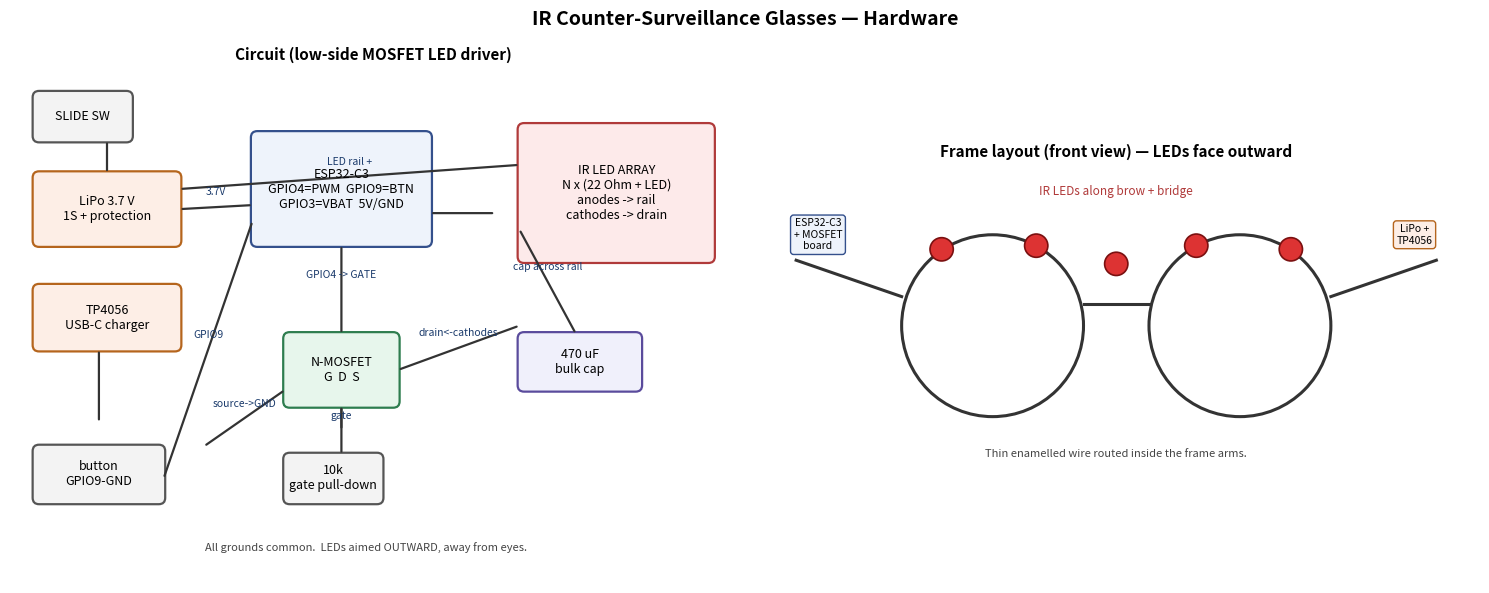

Write the Python code that produced this figure.
"""schematic.py — generate a readable wiring schematic and frame-layout figure.

Block-style schematic (clear nets + labels rather than full EDA symbols) plus a front-view
of the glasses frame showing LED placement and where each board mounts. Run to produce
schematic.png for the build guide / report.

    python schematic.py            # -> schematic.png
"""
import matplotlib
matplotlib.use("Agg")
import matplotlib.pyplot as plt
from matplotlib.patches import FancyBboxPatch, Circle, FancyArrowPatch


def _box(ax, x, y, w, h, label, fc="#eef3fb", ec="#34508c"):
    ax.add_patch(FancyBboxPatch((x, y), w, h, boxstyle="round,pad=0.02,rounding_size=0.08",
                                linewidth=1.6, edgecolor=ec, facecolor=fc))
    ax.text(x + w / 2, y + h / 2, label, ha="center", va="center", fontsize=9)


def _wire(ax, p0, p1, label=None, color="#333", lw=1.6):
    ax.add_patch(FancyArrowPatch(p0, p1, arrowstyle="-", linewidth=lw, color=color))
    if label:
        ax.text((p0[0] + p1[0]) / 2, (p0[1] + p1[1]) / 2 + 0.12, label,
                ha="center", va="bottom", fontsize=7.5, color="#1a3a6b")


def draw_schematic(ax):
    ax.set_title("Circuit (low-side MOSFET LED driver)", fontsize=11, weight="bold")
    # Blocks
    _box(ax, 0.3, 5.2, 1.8, 0.9, "LiPo 3.7 V\n1S + protection", fc="#fdeee6", ec="#b5651d")
    _box(ax, 0.3, 3.9, 1.8, 0.8, "TP4056\nUSB-C charger", fc="#fdeee6", ec="#b5651d")
    _box(ax, 0.3, 6.5, 1.2, 0.6, "SLIDE SW", fc="#f3f3f3", ec="#555")
    _box(ax, 3.0, 5.2, 2.2, 1.4, "ESP32-C3\nGPIO4=PWM  GPIO9=BTN\nGPIO3=VBAT  5V/GND")
    _box(ax, 3.4, 3.2, 1.4, 0.9, "N-MOSFET\nG  D  S", fc="#e7f6ec", ec="#2e7d4f")
    _box(ax, 6.3, 5.0, 2.4, 1.7, "IR LED ARRAY\nN x (22 Ohm + LED)\nanodes -> rail\ncathodes -> drain",
         fc="#fdeaea", ec="#b03a3a")
    _box(ax, 6.3, 3.4, 1.5, 0.7, "470 uF\nbulk cap", fc="#f0f0fb", ec="#5a4b9c")
    _box(ax, 3.4, 2.0, 1.2, 0.6, "10k\ngate pull-down", fc="#f3f3f3", ec="#555")
    _box(ax, 0.3, 2.0, 1.6, 0.7, "button\nGPIO9-GND", fc="#f3f3f3", ec="#555")

    # Wires (nets)
    _wire(ax, (1.2, 6.5), (1.2, 6.1))                       # switch -> battery +
    _wire(ax, (2.1, 5.65), (3.0, 5.7), "3.7V")              # batt -> ESP 5V
    _wire(ax, (2.1, 5.9), (6.3, 6.2), "LED rail +")         # batt -> LED rail
    _wire(ax, (5.2, 5.6), (6.0, 5.6))                       # (spacer to array region)
    _wire(ax, (4.1, 5.2), (4.1, 4.1), "GPIO4 -> GATE")      # ESP GPIO4 -> MOSFET gate
    _wire(ax, (4.1, 3.2), (4.1, 2.6), "gate")               # gate -> pulldown
    _wire(ax, (4.8, 3.65), (6.3, 4.2), "drain<-cathodes")   # MOSFET drain <- LED cathodes
    _wire(ax, (4.1, 3.2), (4.1, 2.9))                       # source side hint
    _wire(ax, (3.4, 3.4), (2.4, 2.7), "source->GND")        # MOSFET source -> GND
    _wire(ax, (1.1, 3.9), (1.1, 3.0))                       # TP4056 -> batt (charge)
    _wire(ax, (6.3, 5.4), (7.0, 4.1), "cap across rail")    # cap to rail/gnd
    _wire(ax, (1.9, 2.3), (3.0, 5.5), "GPIO9")              # button -> ESP

    ax.text(4.4, 1.4, "All grounds common.  LEDs aimed OUTWARD, away from eyes.",
            ha="center", fontsize=8, style="italic", color="#444")
    ax.set_xlim(0, 9); ax.set_ylim(1.0, 7.4); ax.axis("off")


def draw_frame(ax):
    ax.set_title("Frame layout (front view) — LEDs face outward", fontsize=11, weight="bold")
    # lenses
    for cx in (3.3, 6.7):
        ax.add_patch(Circle((cx, 4.2), 1.25, fill=False, lw=2.2, edgecolor="#333"))
    # bridge + temples
    ax.plot([4.55, 5.45], [4.5, 4.5], color="#333", lw=2.2)
    ax.plot([2.05, 0.6], [4.6, 5.1], color="#333", lw=2.2)
    ax.plot([7.95, 9.4], [4.6, 5.1], color="#333", lw=2.2)
    # LED positions: 2 per brow + 1 bridge (scale to N as needed)
    leds = [(2.6, 5.25), (3.9, 5.3), (5.0, 5.05), (6.1, 5.3), (7.4, 5.25)]
    for x, y in leds:
        ax.add_patch(Circle((x, y), 0.16, facecolor="#d33", edgecolor="#7a1010", lw=1.2))
    ax.text(5.0, 6.0, "IR LEDs along brow + bridge", ha="center", fontsize=8.5, color="#b03a3a")
    # mounted boards on temples
    ax.text(0.9, 5.45, "ESP32-C3\n+ MOSFET\nboard", ha="center", va="center", fontsize=7.5,
            bbox=dict(boxstyle="round", fc="#eef3fb", ec="#34508c"))
    ax.text(9.1, 5.45, "LiPo +\nTP4056", ha="center", va="center", fontsize=7.5,
            bbox=dict(boxstyle="round", fc="#fdeee6", ec="#b5651d"))
    ax.text(5.0, 2.4, "Thin enamelled wire routed inside the frame arms.",
            ha="center", fontsize=8, style="italic", color="#444")
    ax.set_xlim(0, 10); ax.set_ylim(2.0, 6.4); ax.set_aspect("equal"); ax.axis("off")


def main():
    fig, axes = plt.subplots(1, 2, figsize=(15, 6))
    draw_schematic(axes[0])
    draw_frame(axes[1])
    fig.suptitle("IR Counter-Surveillance Glasses — Hardware", fontsize=14, weight="bold")
    fig.tight_layout()
    fig.savefig("schematic.png", dpi=140)
    print("wrote schematic.png")


if __name__ == "__main__":
    main()
